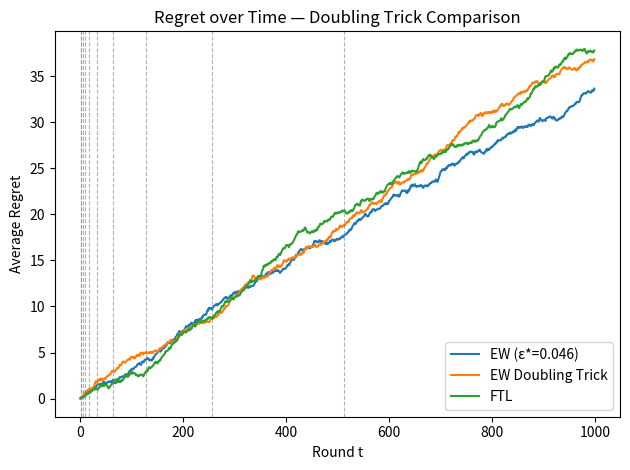

Recreate this plot in Python.
"""
ew_doubling_trick.py
--------------------
Exponential Weights with the Doubling Trick
Compares against fixed ε* and FTL in the shifting-best-arm environment.
"""

import numpy as np, math, random, matplotlib.pyplot as plt, os

# ---------------- CONFIG ----------------
K, N, MC = 8, 1000, 30
SWITCH_PROB, P_HI, DELTA = 0.02, 0.5, 0.2
OUTDIR = "./ew_doubling_outputs"
SEED = 42
# ----------------------------------------

class ShiftingBestArm:
    def __init__(self,k,n,q,p_hi,delta,seed):
        self.k,self.n,self.q,self.p_hi,self.p_lo=k,n,q,p_hi,max(0,p_hi-delta)
        self.rng=random.Random(seed); self.star=self.rng.randrange(k)
    def step(self):
        if self.rng.random()<self.q:
            new=self.rng.randrange(self.k-1)
            if new>=self.star: new+=1
            self.star=new
        pay=np.zeros(self.k)
        for j in range(self.k):
            pay[j]=1.0 if self.rng.random()<(self.p_hi if j==self.star else self.p_lo) else 0.0
        return pay

def theoretical_eta(k,n): return math.sqrt(math.log(k)/n)

# ----------- fixed-ε baseline -----------
def run_fixed(k,n,eps,seed):
    env=ShiftingBestArm(k,n,SWITCH_PROB,P_HI,DELTA,seed+100)
    rng=random.Random(seed)
    w=np.ones(k); learner, allcum=np.zeros(n),np.zeros(k)
    for t in range(n):
        p=w/w.sum(); a=int(np.searchsorted(np.cumsum(p),rng.random()))
        rws=env.step(); r=rws[a]; learner[t]=r; allcum+=rws
        if eps>0: w[a]*=math.exp(eps*r)
    best=allcum.max(); bestavg=best/n
    return np.cumsum(bestavg-learner)

# ------------- FTL baseline -------------
def run_ftl(k,n,seed):
    env=ShiftingBestArm(k,n,SWITCH_PROB,P_HI,DELTA,seed+200)
    rng=random.Random(seed); c=np.zeros(k); learner=np.zeros(n); allcum=np.zeros(k)
    for t in range(n):
        mx=np.max(c); idx=np.flatnonzero(np.isclose(c,mx))
        a=int(rng.choice(idx)); rws=env.step(); r=rws[a]; learner[t]=r; allcum+=rws; c[a]+=r
    best=allcum.max(); bestavg=best/n
    return np.cumsum(bestavg-learner)

# -------- Doubling-trick variant --------
def run_doubling(k,n,seed):
    env=ShiftingBestArm(k,n,SWITCH_PROB,P_HI,DELTA,seed+300)
    rng=random.Random(seed); allcum=np.zeros(k); learner=np.zeros(n)
    t=0; epoch=0
    while t<n:
        T_epoch=2**epoch
        eta=math.sqrt(math.log(k)/T_epoch)
        w=np.ones(k)
        for _ in range(T_epoch):
            if t>=n: break
            p=w/w.sum(); a=int(np.searchsorted(np.cumsum(p),rng.random()))
            rws=env.step(); r=rws[a]; learner[t]=r; allcum+=rws
            w[a]*=math.exp(eta*r); t+=1
        epoch+=1
    best=allcum.max(); bestavg=best/n
    return np.cumsum(bestavg-learner)

# --------------- Monte Carlo ---------------
def mc(runfun,mc,seed0,*args):
    regs=[]
    for i in range(mc): regs.append(runfun(*args,seed0+i*111))
    return np.mean(regs,axis=0)

def main():
    os.makedirs(OUTDIR,exist_ok=True)
    eps_star=theoretical_eta(K,N)
    print(f"Theoretical ε* = {eps_star:.4f}")

    r_fixed=mc(lambda k,n,s:run_fixed(k,n,eps_star,s),MC,SEED,K,N)
    r_ftl=mc(run_ftl,MC,SEED,K,N)
    r_double=mc(run_doubling,MC,SEED,K,N)

    # After plotting regret curves
    plt.plot(r_fixed, label=f"EW (ε*={eps_star:.3f})")
    plt.plot(r_double, label="EW Doubling Trick")
    plt.plot(r_ftl, label="FTL")

    # --- Add vertical lines for Doubling Trick epochs ---
    epochs = [1, 2, 4, 8, 16, 32, 64, 128, 256, 512]
    for e in epochs:
        if e < N:
            plt.axvline(x=e, color="gray", linestyle="--", linewidth=0.8, alpha=0.6)

    plt.title("Regret over Time — Doubling Trick Comparison")
    plt.xlabel("Round t"); plt.ylabel("Average Regret")
    plt.legend(); plt.tight_layout()
    plt.savefig(os.path.join(OUTDIR, "regret_doubling_vs_baselines.png"))

    print("✅ Saved plot to",OUTDIR)

if __name__=="__main__": main()
